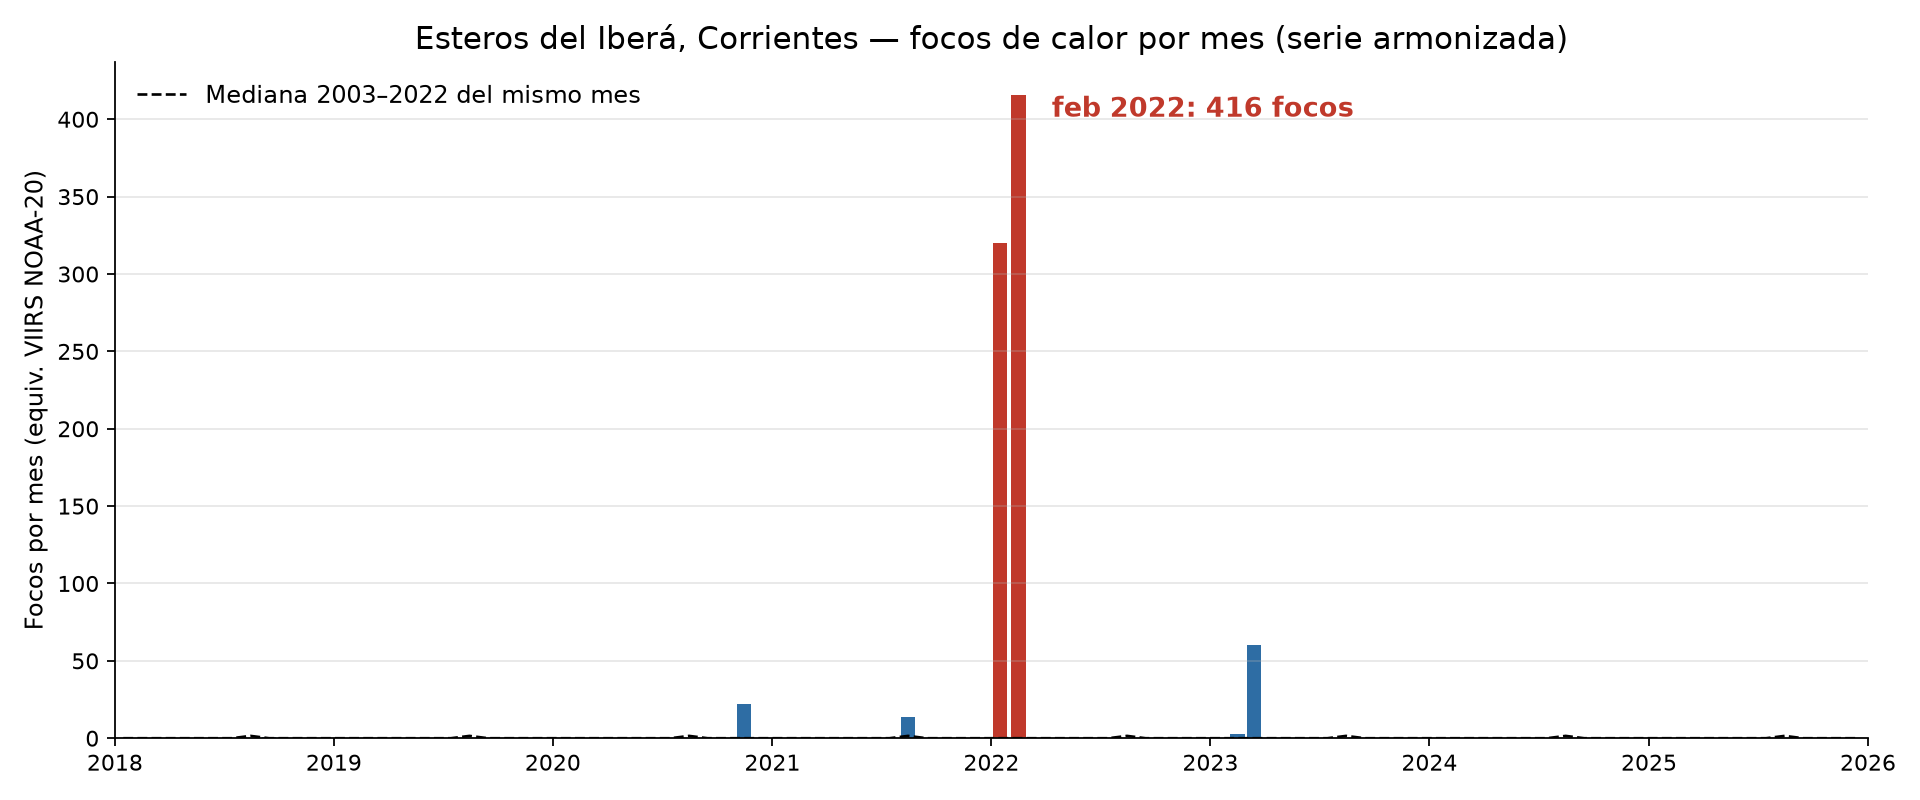

The table this chart was drawn from, first rows:
mes, focos_armonizados, mediana_2003_2022_del_mes
2018-01, 0.0, 0.0
2018-02, 0.0, 0.0
2018-03, 0.0, 0.0
2018-04, 0.0, 0.0
2018-05, 0.0, 0.0
2018-06, 0.0, 0.0
2018-07, 0.0, 0.0
2018-08, 0.0, 1.5
2018-09, 1.0, 0.0
2018-10, 0.0, 0.0
2018-11, 0.0, 0.0
2018-12, 0.0, 0.0
2019-01, 0.0, 0.0
2019-02, 0.0, 0.0
2019-03, 0.0, 0.0
2019-04, 0.0, 0.0
2019-05, 0.0, 0.0
2019-06, 0.0, 0.0
2019-07, 0.0, 0.0
2019-08, 0.0, 1.5
2019-09, 0.0, 0.0
2019-10, 0.0, 0.0
2019-11, 0.0, 0.0
2019-12, 0.0, 0.0
2020-01, 0.0, 0.0
2020-02, 0.0, 0.0
2020-03, 0.0, 0.0
2020-04, 0.0, 0.0
2020-05, 0.0, 0.0
2020-06, 0.0, 0.0
2020-07, 0.0, 0.0
2020-08, 0.0, 1.5
2020-09, 0.0, 0.0
2020-10, 0.0, 0.0
2020-11, 22.0, 0.0
2020-12, 0.0, 0.0
2021-01, 0.0, 0.0
2021-02, 0.0, 0.0
2021-03, 0.0, 0.0
2021-04, 0.0, 0.0
2021-05, 0.0, 0.0
2021-06, 0.0, 0.0
2021-07, 0.0, 0.0
2021-08, 14.0, 1.5
2021-09, 0.0, 0.0
2021-10, 0.0, 0.0
2021-11, 0.0, 0.0
2021-12, 0.0, 0.0
2022-01, 320.0, 0.0
2022-02, 416.0, 0.0
2022-03, 0.0, 0.0
2022-04, 0.0, 0.0
2022-05, 0.0, 0.0
2022-06, 0.0, 0.0
2022-07, 0.0, 0.0
2022-08, 0.0, 1.5
2022-09, 0.0, 0.0
2022-10, 0.0, 0.0
2022-11, 0.0, 0.0
2022-12, 0.0, 0.0
... 36 more rows
